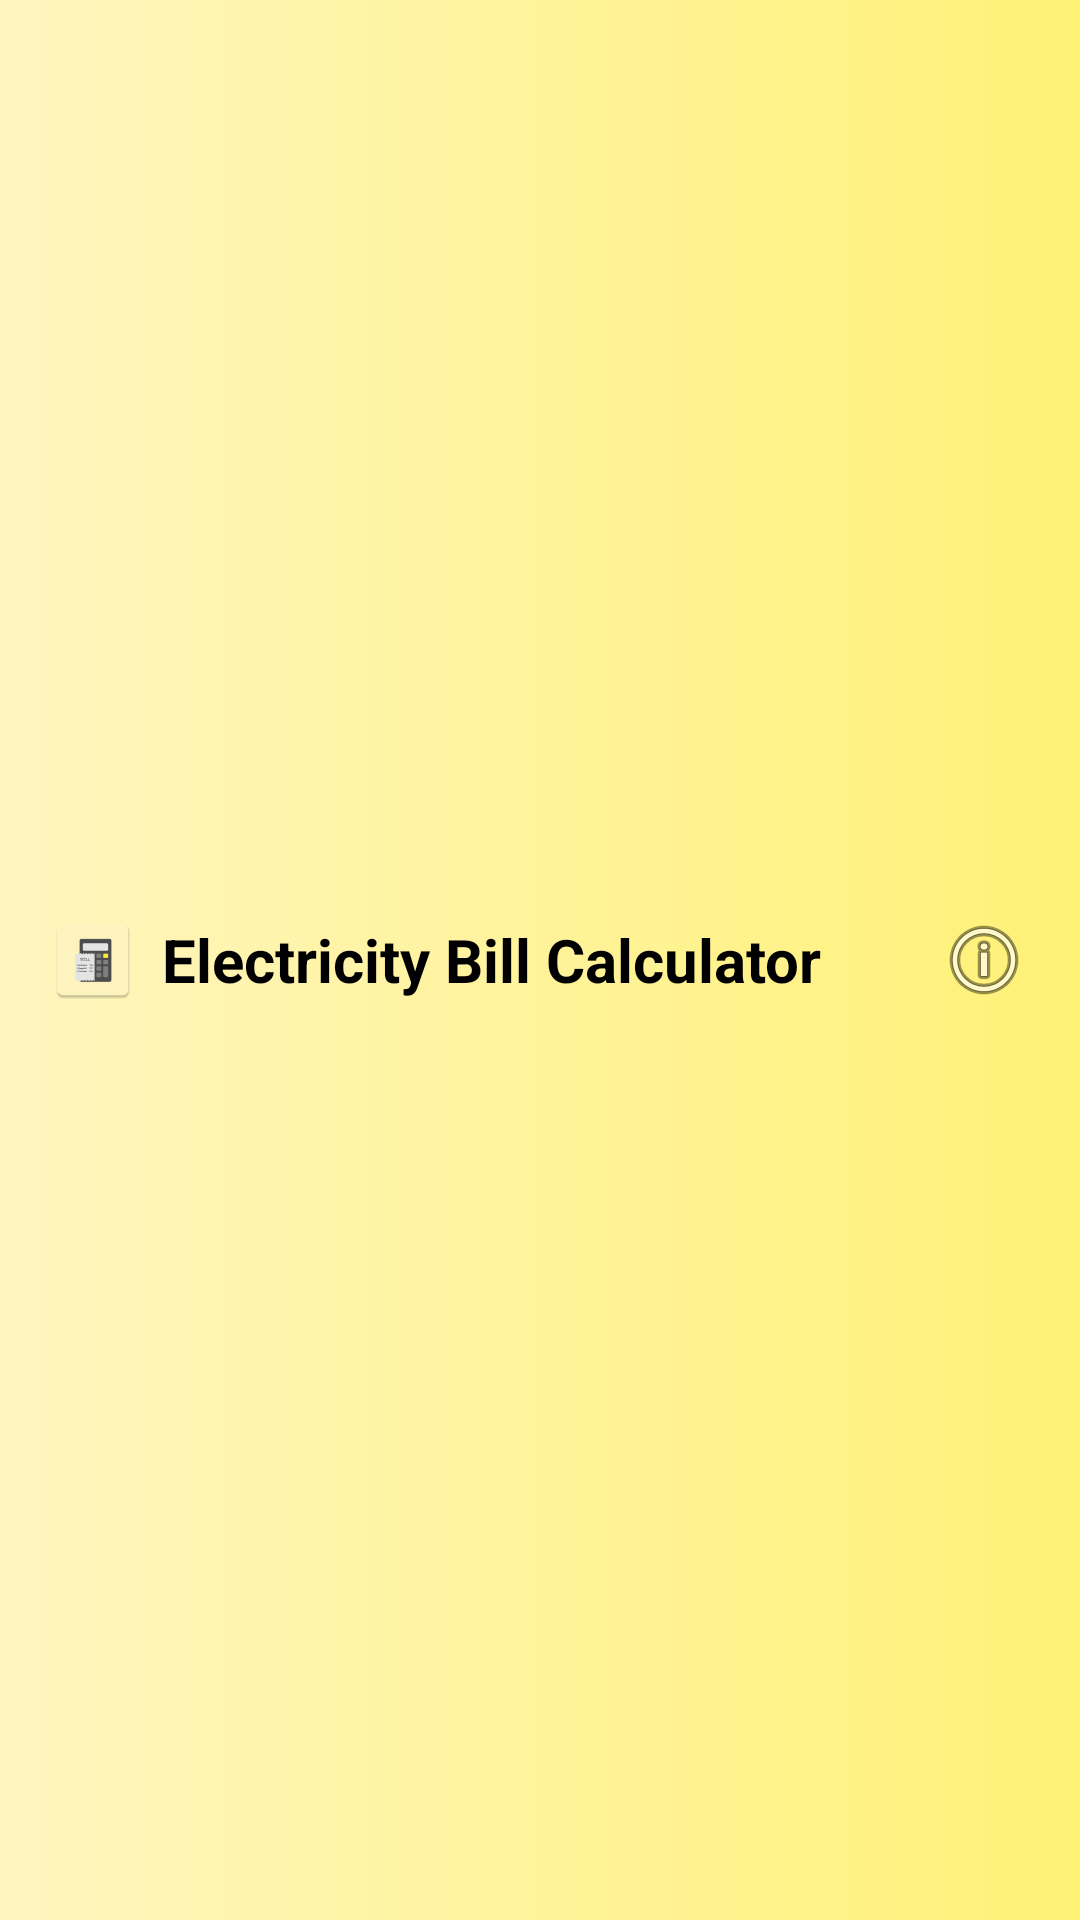

Reconstruct the res/layout file that produces this screen, plus the resources it refers to.
<!-- AndroidManifest.xml: application theme Theme.ElectricBillCalculator -->
<!-- res/layout/header.xml -->
<?xml version="1.0" encoding="utf-8"?>
<androidx.constraintlayout.widget.ConstraintLayout xmlns:android="http://schemas.android.com/apk/res/android"
    xmlns:app="http://schemas.android.com/apk/res-auto"
    android:layout_width="match_parent"
    android:layout_height="wrap_content"
    android:padding="16dp"
    android:background="@drawable/backgroundheader">

    <LinearLayout
        android:id="@+id/title_container"
        android:layout_width="0dp"
        android:layout_height="wrap_content"
        android:orientation="horizontal"
        android:gravity="center_vertical"
        app:layout_constraintStart_toStartOf="parent"
        app:layout_constraintEnd_toStartOf="@+id/info_button"
        app:layout_constraintTop_toTopOf="parent"
        app:layout_constraintBottom_toBottomOf="parent">

        
        <ImageView
            android:id="@+id/app_icon"
            android:layout_width="30dp"
            android:layout_height="30dp"
            android:layout_marginEnd="8dp"
            android:src="@mipmap/ic_launcher"
            android:contentDescription="App Icon" />

        
        <TextView
            android:id="@+id/header_title"
            android:layout_width="wrap_content"
            android:layout_height="wrap_content"
            android:text="Electricity Bill Calculator"
            android:textSize="20sp"
            android:textStyle="bold"
            android:textColor="#000000" />
    </LinearLayout>

    <ImageButton
        android:id="@+id/info_button"
        android:layout_width="wrap_content"
        android:layout_height="wrap_content"
        android:background="@android:color/transparent"
        android:src="@android:drawable/ic_menu_info_details"
        android:contentDescription="Info"
        app:layout_constraintEnd_toEndOf="parent"
        app:layout_constraintTop_toTopOf="parent"
        app:layout_constraintBottom_toBottomOf="parent" />

</androidx.constraintlayout.widget.ConstraintLayout>
<!-- resources referenced by this layout -->
<resources>
  <!-- drawable backgroundheader (drawable) -->
  <?xml version="1.0" encoding="utf-8"?>
  <selector xmlns:android="http://schemas.android.com/apk/res/android">
      <item>
          <shape>
              <gradient android:angle="0"
                  android:startColor="#fff5bf"
                  android:endColor="#fff176"
                  android:type="linear"
                  />
          </shape>
      </item>
  </selector>
  <!-- mipmap ic_launcher: webp bitmap (mipmap-hdpi, 1210 bytes) -->
  <style name="Theme.ElectricBillCalculator" parent="Base.Theme.ElectricBillCalculator">
      
      <item name="android:navigationBarColor">@android:color/transparent</item>
      <item name="android:statusBarColor">@android:color/transparent</item>
      <item name="android:windowLightStatusBar">?attr/isLightTheme</item>
    </style>
</resources>
